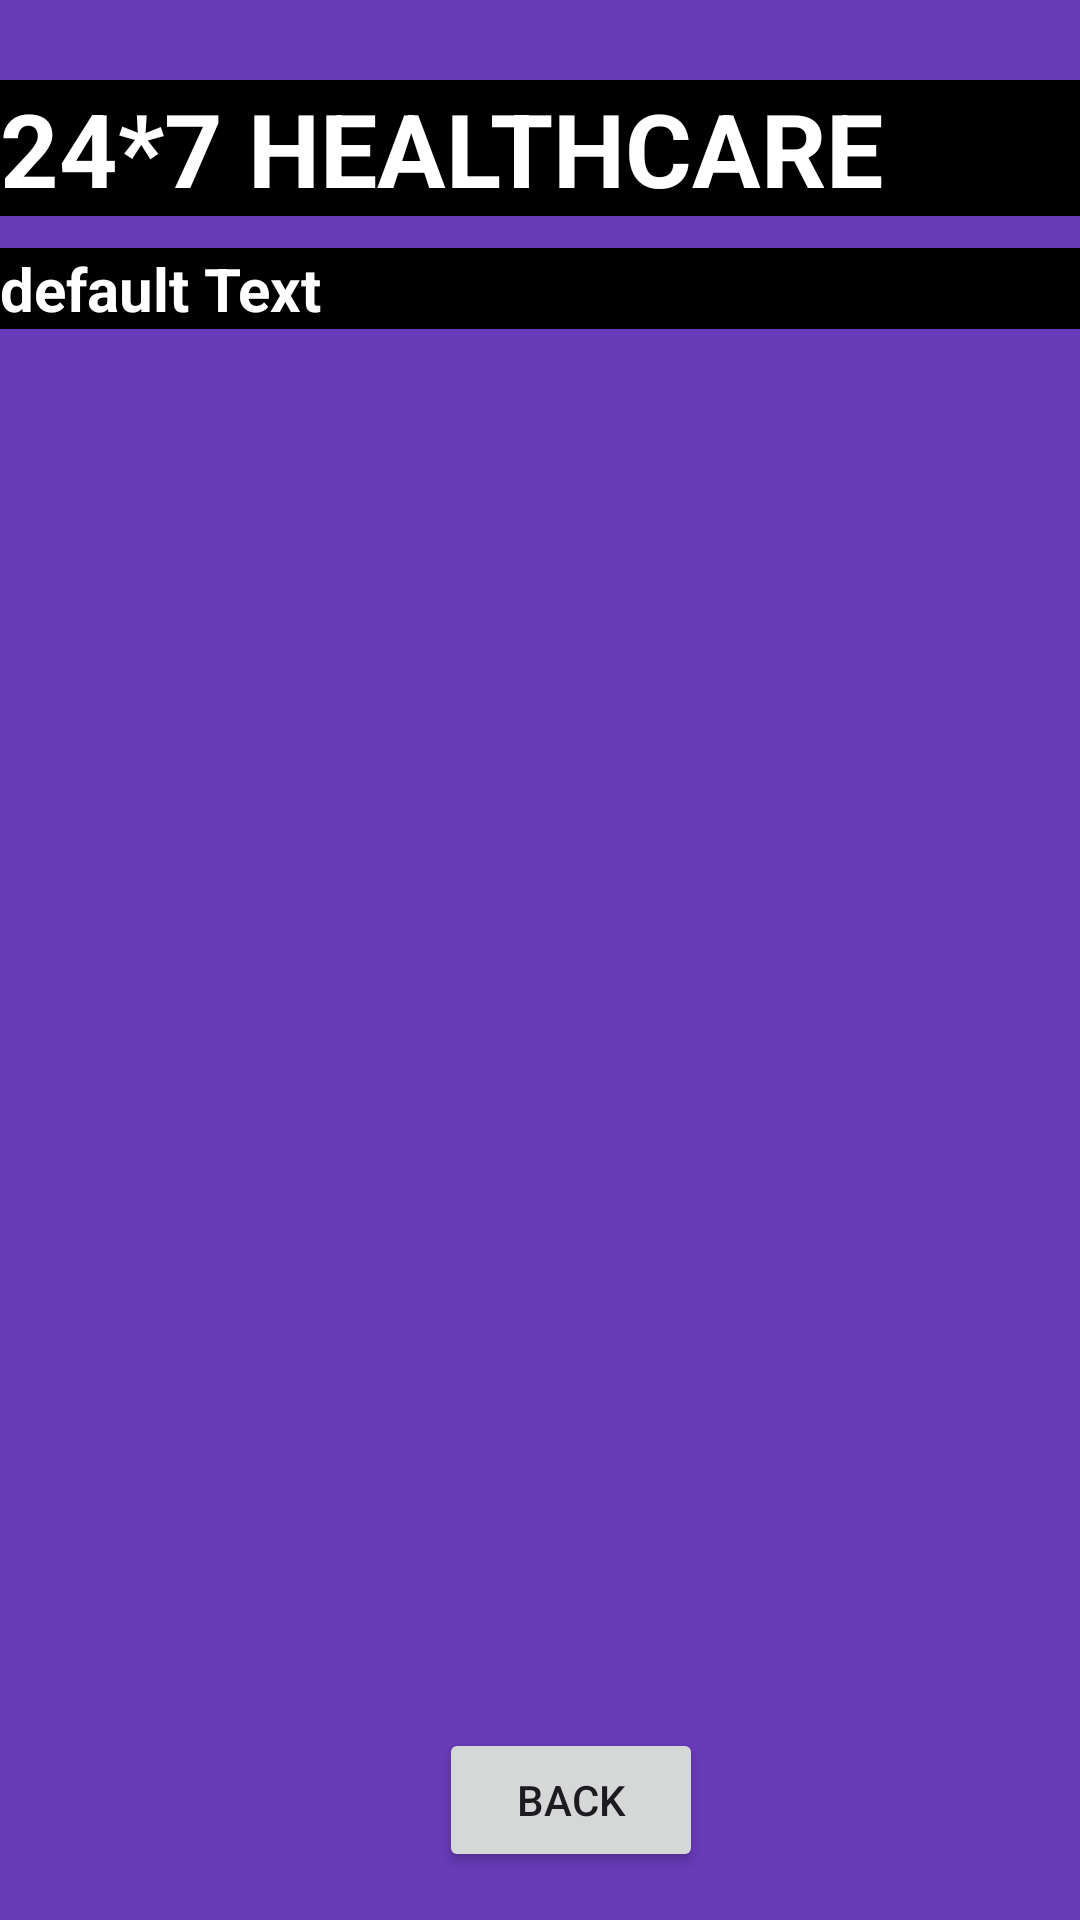

Write the Android layout XML for this screen, with the resource values it uses.
<!-- AndroidManifest.xml: application theme Theme.HEALTHCARESYSTEM -->
<!-- res/layout/activity_doctor_details.xml -->
<?xml version="1.0" encoding="utf-8"?>
<androidx.constraintlayout.widget.ConstraintLayout xmlns:android="http://schemas.android.com/apk/res/android"
    xmlns:app="http://schemas.android.com/apk/res-auto"
    xmlns:tools="http://schemas.android.com/tools"
    android:layout_width="match_parent"
    android:layout_height="match_parent"
    android:background="#673AB7"
    tools:context=".DoctorDetailsActivity">

    <TextView
        android:id="@+id/textViewDDName"
        android:layout_width="match_parent"
        android:layout_height="wrap_content"
        android:background="@color/black"
        android:text="24*7 HEALTHCARE"
        android:textColor="#fff"
        android:textSize="34sp"
        android:textStyle="bold"
        app:layout_constraintBottom_toBottomOf="parent"
        app:layout_constraintEnd_toEndOf="parent"
        app:layout_constraintStart_toStartOf="parent"
        app:layout_constraintTop_toTopOf="parent"
        app:layout_constraintVertical_bias="0.045" />
    <TextView
        android:id="@+id/textViewDDTitle"
        android:layout_width="match_parent"
        android:layout_height="wrap_content"
        android:background="@color/black"
        android:text="default Text"
        android:textColor="#fff"
        android:textSize="20sp"
        android:textStyle="bold"
        app:layout_constraintBottom_toBottomOf="parent"
        app:layout_constraintEnd_toEndOf="parent"
        app:layout_constraintStart_toStartOf="parent"
        app:layout_constraintTop_toBottomOf="@+id/textViewDDName"
        app:layout_constraintVertical_bias="0.019999998" />

    <ListView
        android:id="@+id/listViewDD"
        android:layout_width="350dp"
        android:layout_height="500dp"
        android:layout_margin="10dp"
        android:layout_marginStart="16dp"
        android:layout_marginTop="16dp"
        android:layout_marginEnd="16dp"
        app:layout_constraintBottom_toBottomOf="parent"
        app:layout_constraintEnd_toEndOf="parent"
        app:layout_constraintHorizontal_bias="0.482"
        app:layout_constraintStart_toStartOf="parent"

        app:layout_constraintTop_toBottomOf="@+id/textViewDDTitle"
        app:layout_constraintVertical_bias="0.161" />

    <Button
        android:id="@+id/buttonDDBack"
        android:layout_width="wrap_content"
        android:layout_height="wrap_content"
        android:layout_marginBottom="16dp"
        android:text="BACK"
        app:layout_constraintBottom_toBottomOf="parent"
        app:layout_constraintEnd_toEndOf="parent"
        app:layout_constraintHorizontal_bias="0.538"
        app:layout_constraintStart_toStartOf="parent"
         />

</androidx.constraintlayout.widget.ConstraintLayout>
<!-- resources referenced by this layout -->
<resources>
  <style name="Theme.HEALTHCARESYSTEM" parent="Base.Theme.HEALTHCARESYSTEM" />
  <style name="Base.Theme.HEALTHCARESYSTEM" parent="Theme.Material3.DayNight.NoActionBar">
          
          
      </style>
  <!-- not gathered from this repository: default colours our renderer supplied (Android Studio template values) -->
  <color name="black">#FF000000</color>
</resources>
